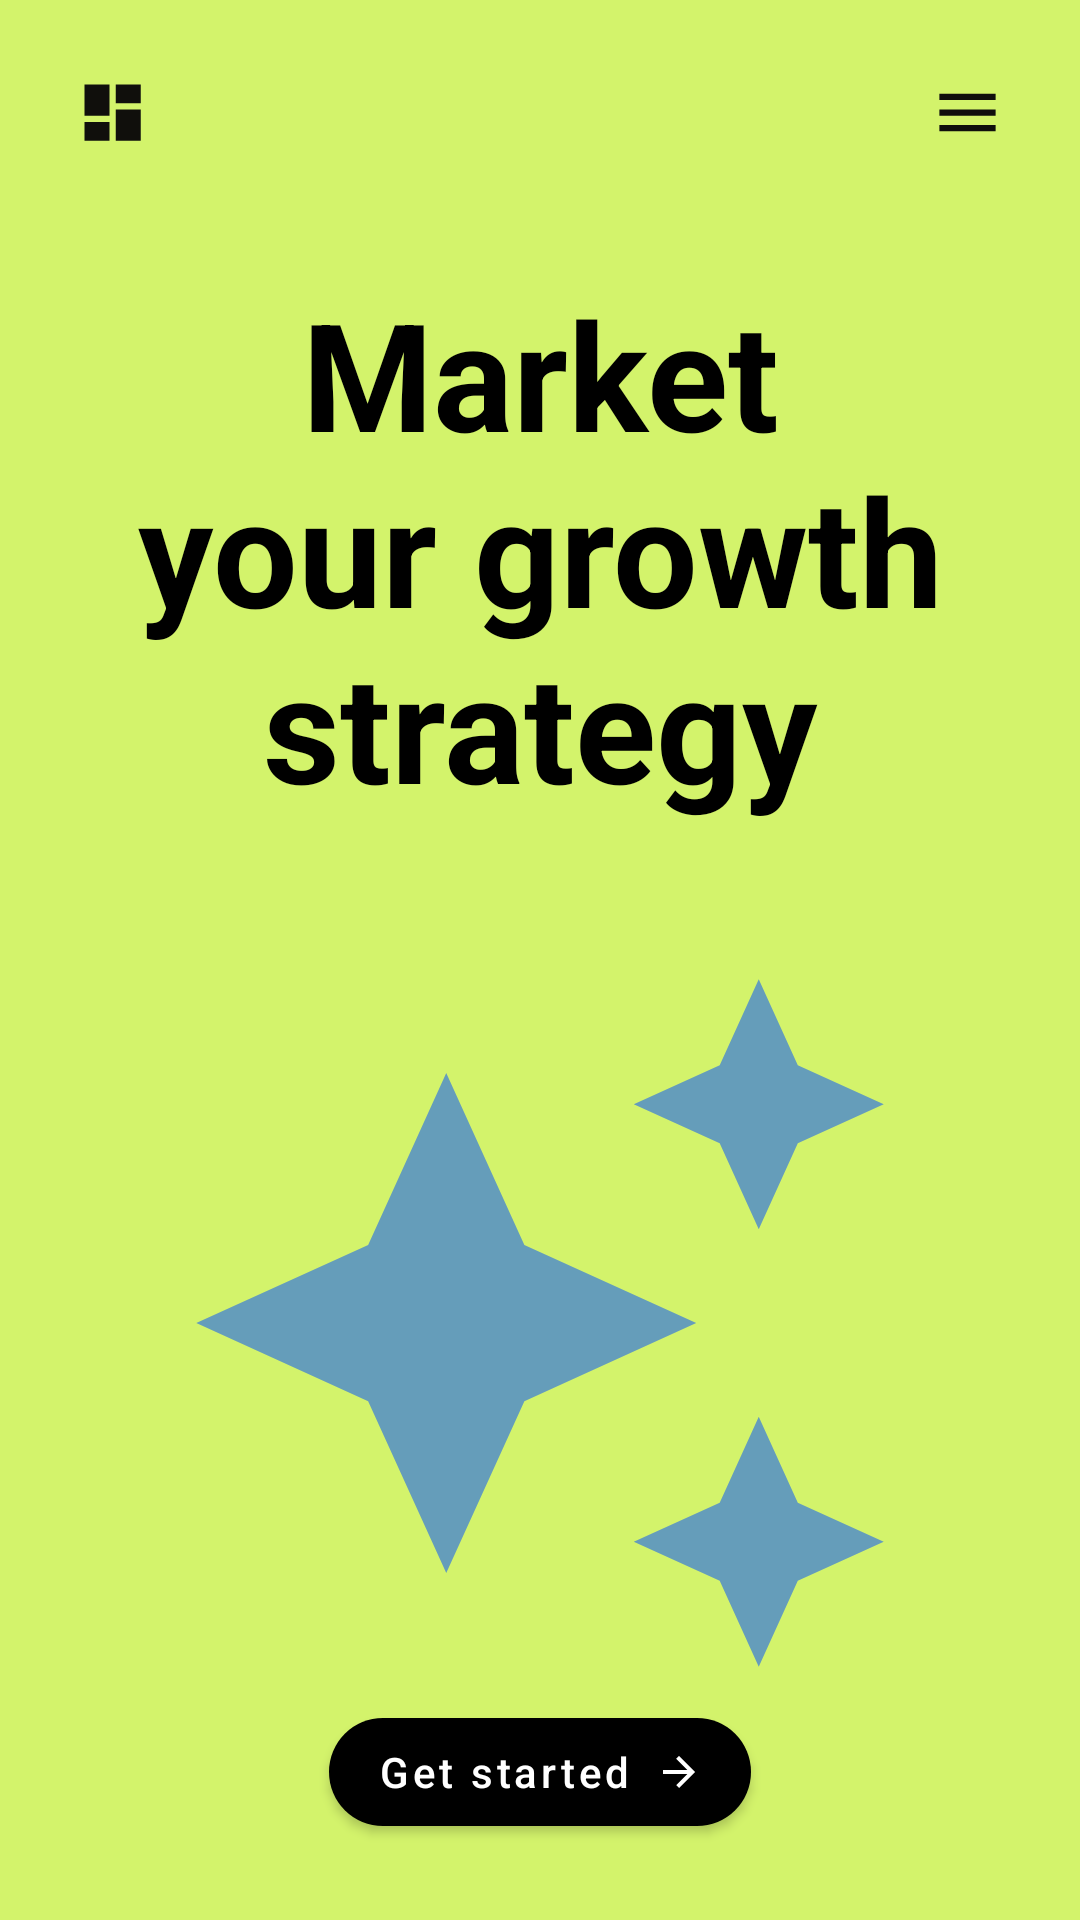

Reconstruct the res/layout file that produces this screen, plus the resources it refers to.
<!-- AndroidManifest.xml: application theme Theme.Day1 -->
<!-- res/layout/activity_yellow.xml -->
<?xml version="1.0" encoding="utf-8"?>
<androidx.constraintlayout.widget.ConstraintLayout xmlns:android="http://schemas.android.com/apk/res/android"
    xmlns:app="http://schemas.android.com/apk/res-auto"
    xmlns:tools="http://schemas.android.com/tools"
    android:layout_width="match_parent"
    android:layout_height="match_parent"
    android:background="@color/yellow"
    android:padding="@dimen/padding25"
    tools:context=".YellowActivity">

    <TextView
        android:id="@+id/market"
        android:layout_width="match_parent"
        android:layout_height="wrap_content"
        app:layout_constraintStart_toStartOf="parent"
        app:layout_constraintEnd_toEndOf="parent"
        android:padding="@dimen/padding"
        android:paddingHorizontal="@dimen/cardview_default_elevation"
        android:gravity="center"
        android:paddingVertical="@dimen/padding25"
        android:text="@string/market"
        android:textSize="@dimen/padding_big"
        android:textColor="@color/black"
        android:textStyle="bold"
        android:paddingTop="@dimen/padding25"
        app:layout_constraintTop_toBottomOf="@id/menu"
        android:layout_marginTop="@dimen/padding25"

        />
    <ImageView
        android:id="@+id/menu"
        android:layout_width="@dimen/padding25"
        android:layout_height="@dimen/padding25"
        android:src="@drawable/ic_baseline_dashboard_24"
        app:layout_constraintTop_toTopOf="parent"
        app:layout_constraintLeft_toLeftOf="parent" />

    <ImageView
        android:layout_width="@dimen/padding25"
        android:layout_height="@dimen/padding25"
        android:src="@drawable/ic_baseline_menu_24"
        app:layout_constraintEnd_toEndOf="parent"
        app:layout_constraintRight_toRightOf="parent"
        app:layout_constraintTop_toTopOf="parent"/>

    <ImageView
        android:id="@+id/icon_start"
        android:layout_width="250dp"
        android:layout_height="250dp"
        app:layout_constraintEnd_toEndOf="@id/market"
        android:layout_marginTop="@dimen/padding25"
        android:src="@drawable/ic_baseline_auto_awesome_24"
        app:layout_constraintTop_toBottomOf="@id/market"
        app:layout_constraintStart_toStartOf="@id/market" />

    <ImageView
        android:layout_width="@dimen/image_height1"
        android:layout_height="@dimen/image_height1"
        app:layout_constraintTop_toTopOf="@id/market"
        app:layout_constraintEnd_toEndOf="@id/market"
        android:layout_marginRight="@dimen/padding25"
        android:layout_marginTop="@dimen/padding25"
        android:src="@drawable/ic_baseline_light_mode_24" />

    <com.google.android.material.button.MaterialButton
        android:id="@+id/button4"
        app:icon="@drawable/ic_baseline_arrow_forward_24"
        android:layout_width="wrap_content"
        android:layout_height="wrap_content"
        app:layout_constraintBottom_toBottomOf="parent"
        app:layout_constraintStart_toStartOf="parent"
        app:layout_constraintTop_toBottomOf="@id/icon_start"
        app:layout_constraintEnd_toEndOf="parent"
        app:backgroundTint= "@color/black"
        app:iconSize="16dp"
        android:textAllCaps="false"
        app:iconGravity="end"
        app:cornerRadius="100dp"
        app:iconTint="@color/white"
        android:textColor="@color/white"
        android:text="@string/getstarted"/>

</androidx.constraintlayout.widget.ConstraintLayout>
<!-- resources referenced by this layout -->
<resources>
  <color name="black">#FF000000</color>
  <color name="white">#FFFFFFFF</color>
  <color name="yellow">#D3F36B</color>
  <dimen name="image_height1">50dp</dimen>
  <dimen name="padding">16dp</dimen>
  <dimen name="padding25">25dp</dimen>
  <dimen name="padding_big">50sp</dimen>
  <!-- drawable ic_baseline_arrow_forward_24 (drawable) -->
  <vector android:autoMirrored="true" android:height="24dp"
      android:tint="#FDF5F5" android:viewportHeight="24"
      android:viewportWidth="24" android:width="24dp" xmlns:android="http://schemas.android.com/apk/res/android">
      <path android:fillColor="@android:color/white" android:pathData="M12,4l-1.41,1.41L16.17,11H4v2h12.17l-5.58,5.59L12,20l8,-8z"/>
  </vector>
  <!-- drawable ic_baseline_auto_awesome_24 (drawable) -->
  <vector android:height="24dp" android:tint="#659DBA"
      android:viewportHeight="24" android:viewportWidth="24"
      android:width="24dp" xmlns:android="http://schemas.android.com/apk/res/android">
      <path android:fillColor="@android:color/white" android:pathData="M19,9l1.25,-2.75L23,5l-2.75,-1.25L19,1l-1.25,2.75L15,5l2.75,1.25L19,9zM11.5,9.5L9,4 6.5,9.5 1,12l5.5,2.5L9,20l2.5,-5.5L17,12l-5.5,-2.5zM19,15l-1.25,2.75L15,19l2.75,1.25L19,23l1.25,-2.75L23,19l-2.75,-1.25L19,15z"/>
  </vector>
  <!-- drawable ic_baseline_dashboard_24 (drawable) -->
  <vector android:height="24dp" android:tint="#100F0C"
      android:viewportHeight="24" android:viewportWidth="24"
      android:width="24dp" xmlns:android="http://schemas.android.com/apk/res/android">
      <path android:fillColor="@android:color/white" android:pathData="M3,13h8L11,3L3,3v10zM3,21h8v-6L3,15v6zM13,21h8L21,11h-8v10zM13,3v6h8L21,3h-8z"/>
  </vector>
  <!-- drawable ic_baseline_menu_24 (drawable) -->
  <vector android:height="24dp" android:tint="#100F0C"
      android:viewportHeight="24" android:viewportWidth="24"
      android:width="24dp" xmlns:android="http://schemas.android.com/apk/res/android">
      <path android:fillColor="@android:color/white" android:pathData="M3,18h18v-2L3,16v2zM3,13h18v-2L3,11v2zM3,6v2h18L21,6L3,6z"/>
  </vector>
  <string name="getstarted">Get started</string>
  <string name="market">Market your growth strategy</string>
  <style name="Theme.Day1" parent="Theme.MaterialComponents.Light.DarkActionBar">
          
          <item name="colorPrimary">@color/purple_500</item>
          <item name="colorPrimaryVariant">@color/purple_700</item>
          <item name="colorOnPrimary">@color/white</item>
          
          <item name="colorSecondary">@color/teal_200</item>
          <item name="colorSecondaryVariant">@color/teal_700</item>
          <item name="colorOnSecondary">@color/white</item>
          
          <item name="android:statusBarColor">?attr/colorPrimaryVariant</item>
          
      </style>
  <color name="purple_500">#FF6200EE</color>
  <color name="purple_700">#FF3700B3</color>
  <color name="teal_200">#FF03DAC5</color>
  <color name="teal_700">#FF018786</color>
</resources>
